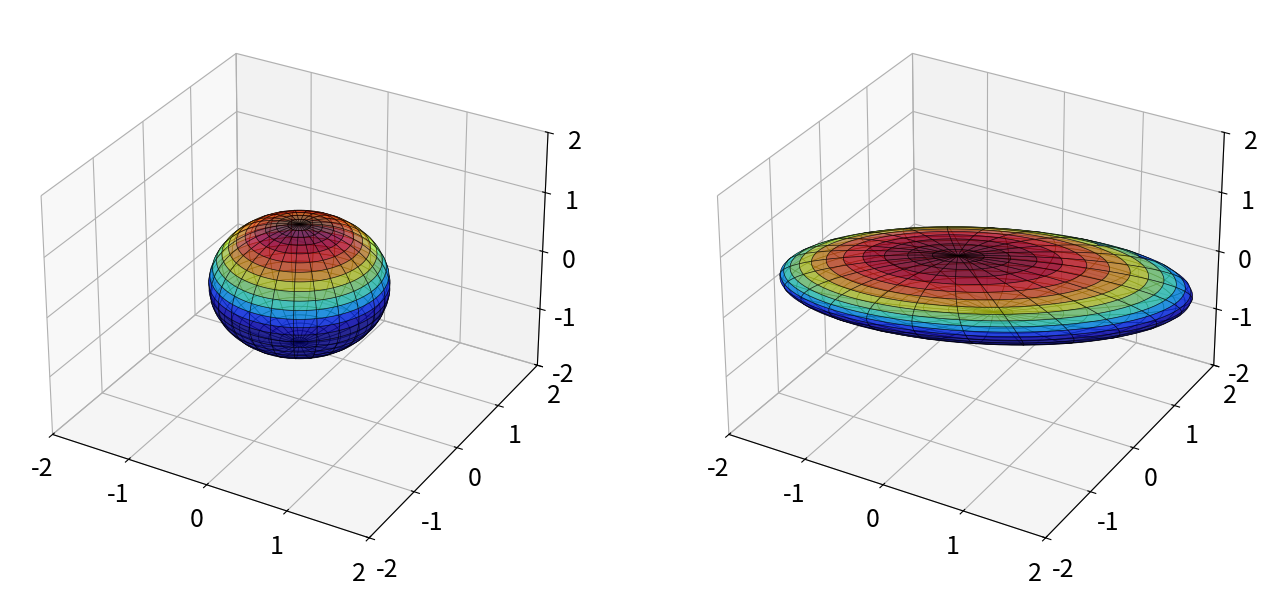

This figure's Python source:
#@+leo-ver=5-thin
#@+node:ekr.20241212100513.9: * @file CH01/CH01_SEC03_Rotation.py
#@+<< ch1_sec3 imports >>
#@+node:ekr.20241212100513.11: ** << ch1_sec3 imports >>
import matplotlib.pyplot as plt
import numpy as np
### from mpl_toolkits.mplot3d import Axes3D
plt.rcParams['figure.figsize'] = [16, 8]
plt.rcParams.update({'font.size': 18})

theta = np.array([np.pi / 15, -np.pi / 9, -np.pi / 20])
Sigma = np.diag([3, 1, 0.5])  # scale x, then y, then z

# Rotation about x axis
Rx = np.array([[1, 0, 0],
               [0, np.cos(theta[0]), -np.sin(theta[0])],
               [0, np.sin(theta[0]), np.cos(theta[0])]])

# Rotation about y axis
Ry = np.array([[np.cos(theta[1]), 0, np.sin(theta[1])],
               [0, 1, 0],
               [-np.sin(theta[1]), 0, np.cos(theta[1])]])

# Rotation about z axis
Rz = np.array([[np.cos(theta[2]), -np.sin(theta[2]), 0],
               [np.sin(theta[2]), np.cos(theta[2]), 0],
               [0, 0, 1]])

# Rotate and scale
X = Rz @Ry @Rx @Sigma

#@-<< ch1_sec3 imports >>
#@+others
#@+node:ekr.20241212100513.12: ** Plot sphere
# Plot sphere
fig = plt.figure()
ax1 = fig.add_subplot(121, projection='3d')
u = np.linspace(-np.pi, np.pi, 100)
v = np.linspace(0, np.pi, 100)
x = np.outer(np.cos(u), np.sin(v))
y = np.outer(np.sin(u), np.sin(v))
z = np.outer(np.ones(np.size(u)), np.cos(v))

# Plot the surface
surf1 = ax1.plot_surface(x, y, z, cmap='jet', alpha=0.6, facecolors=plt.cm.jet(z), linewidth=0.5, rcount=30, ccount=30)
surf1.set_edgecolor('k')
ax1.set_xlim3d(-2, 2)
ax1.set_ylim3d(-2, 2)
ax1.set_zlim3d(-2, 2)

xR = np.zeros_like(x)
yR = np.zeros_like(y)
zR = np.zeros_like(z)

for i in range(x.shape[0]):
    for j in range(x.shape[1]):
        vec = [x[i, j], y[i, j], z[i, j]]
        vecR = X @vec
        xR[i, j] = vecR[0]
        yR[i, j] = vecR[1]
        zR[i, j] = vecR[2]

ax2 = fig.add_subplot(122, projection='3d')
surf2 = ax2.plot_surface(xR, yR, zR, cmap='jet', alpha=0.6, linewidth=0.5, facecolors=plt.cm.jet(z), rcount=30, ccount=30)
surf2.set_edgecolor('k')
ax2.set_xlim3d(-2, 2)
ax2.set_ylim3d(-2, 2)
ax2.set_zlim3d(-2, 2)
plt.show()

#@-others

#@@language python
#@@tabwidth -4
#@-leo
